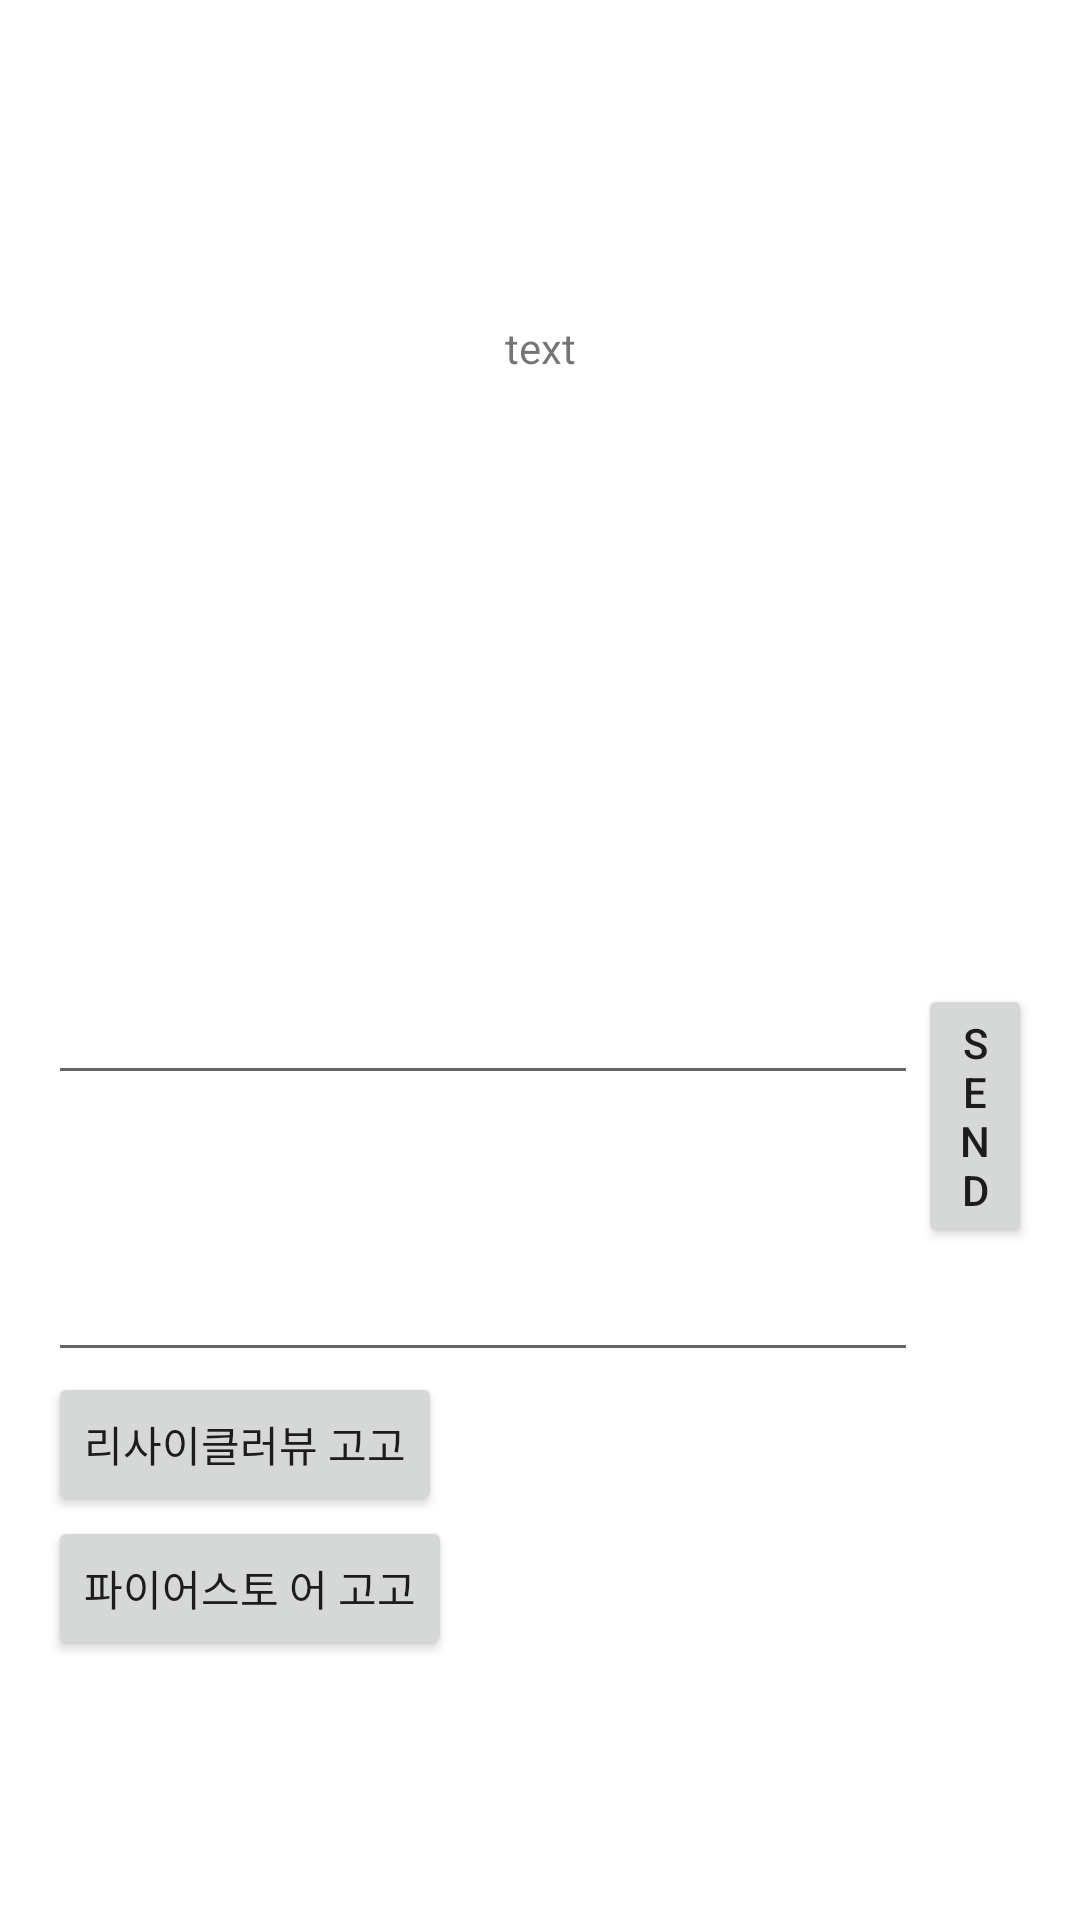

Layout XML and referenced resources for this Android screen:
<!-- AndroidManifest.xml: application theme Theme.English_memo -->
<!-- res/layout/activity_fireabase_community.xml -->
<?xml version="1.0" encoding="utf-8"?>
<LinearLayout xmlns:android="http://schemas.android.com/apk/res/android"
    xmlns:app="http://schemas.android.com/apk/res-auto"
    xmlns:tools="http://schemas.android.com/tools"
    android:layout_width="match_parent"
    android:layout_height="match_parent"
    tools:context=".Community.Fireabase_community"
    android:padding="16dp"
    android:orientation="vertical">

    <TextView
        android:id="@+id/textview123"
        android:gravity="center"
        android:layout_width="match_parent"
        android:layout_height="200dp"
        android:text="text" />


    <LinearLayout
        android:gravity="bottom"
        android:layout_width="wrap_content"
        android:layout_height="200dp" >

        <EditText
            android:id="@+id/edittext"
            android:layout_width="290dp"
            android:layout_height="wrap_content" />

        <Button
            android:id="@+id/button"
            android:layout_width="wrap_content"
            android:layout_height="wrap_content"
            android:text="send" />


    </LinearLayout>

    <EditText
        android:id="@+id/edittext2"
        android:layout_width="290dp"
        android:layout_height="wrap_content" />


    <Button
        android:id="@+id/re_gogo"
        android:layout_width="wrap_content"
        android:layout_height="wrap_content"
        android:text="리사이클러뷰 고고" />

    <Button
        android:id="@+id/fi_gogo"
        android:layout_width="wrap_content"
        android:layout_height="wrap_content"
        android:text="파이어스토 어 고고" />

</LinearLayout>
<!-- resources referenced by this layout -->
<resources>
  <style name="Theme.English_memo" parent="Theme.MaterialComponents.Light.NoActionBar">
          
          <item name="colorPrimary">@color/purple_500</item>
          <item name="colorPrimaryVariant">@color/purple_700</item>
          <item name="colorOnPrimary">@color/white</item>
          
          <item name="colorSecondary">@color/teal_200</item>
          <item name="colorSecondaryVariant">@color/teal_700</item>
          <item name="colorOnSecondary">@color/black</item>
          
          <item name="android:statusBarColor" tools:targetApi="l">?attr/colorPrimaryVariant</item>
          
      </style>
  <color name="purple_500">#FF6200EE</color>
  <color name="purple_700">#FF3700B3</color>
  <color name="white">#FFFFFFFF</color>
  <color name="teal_200">#FF03DAC5</color>
  <color name="teal_700">#FF018786</color>
  <color name="black">#FF000000</color>
</resources>
